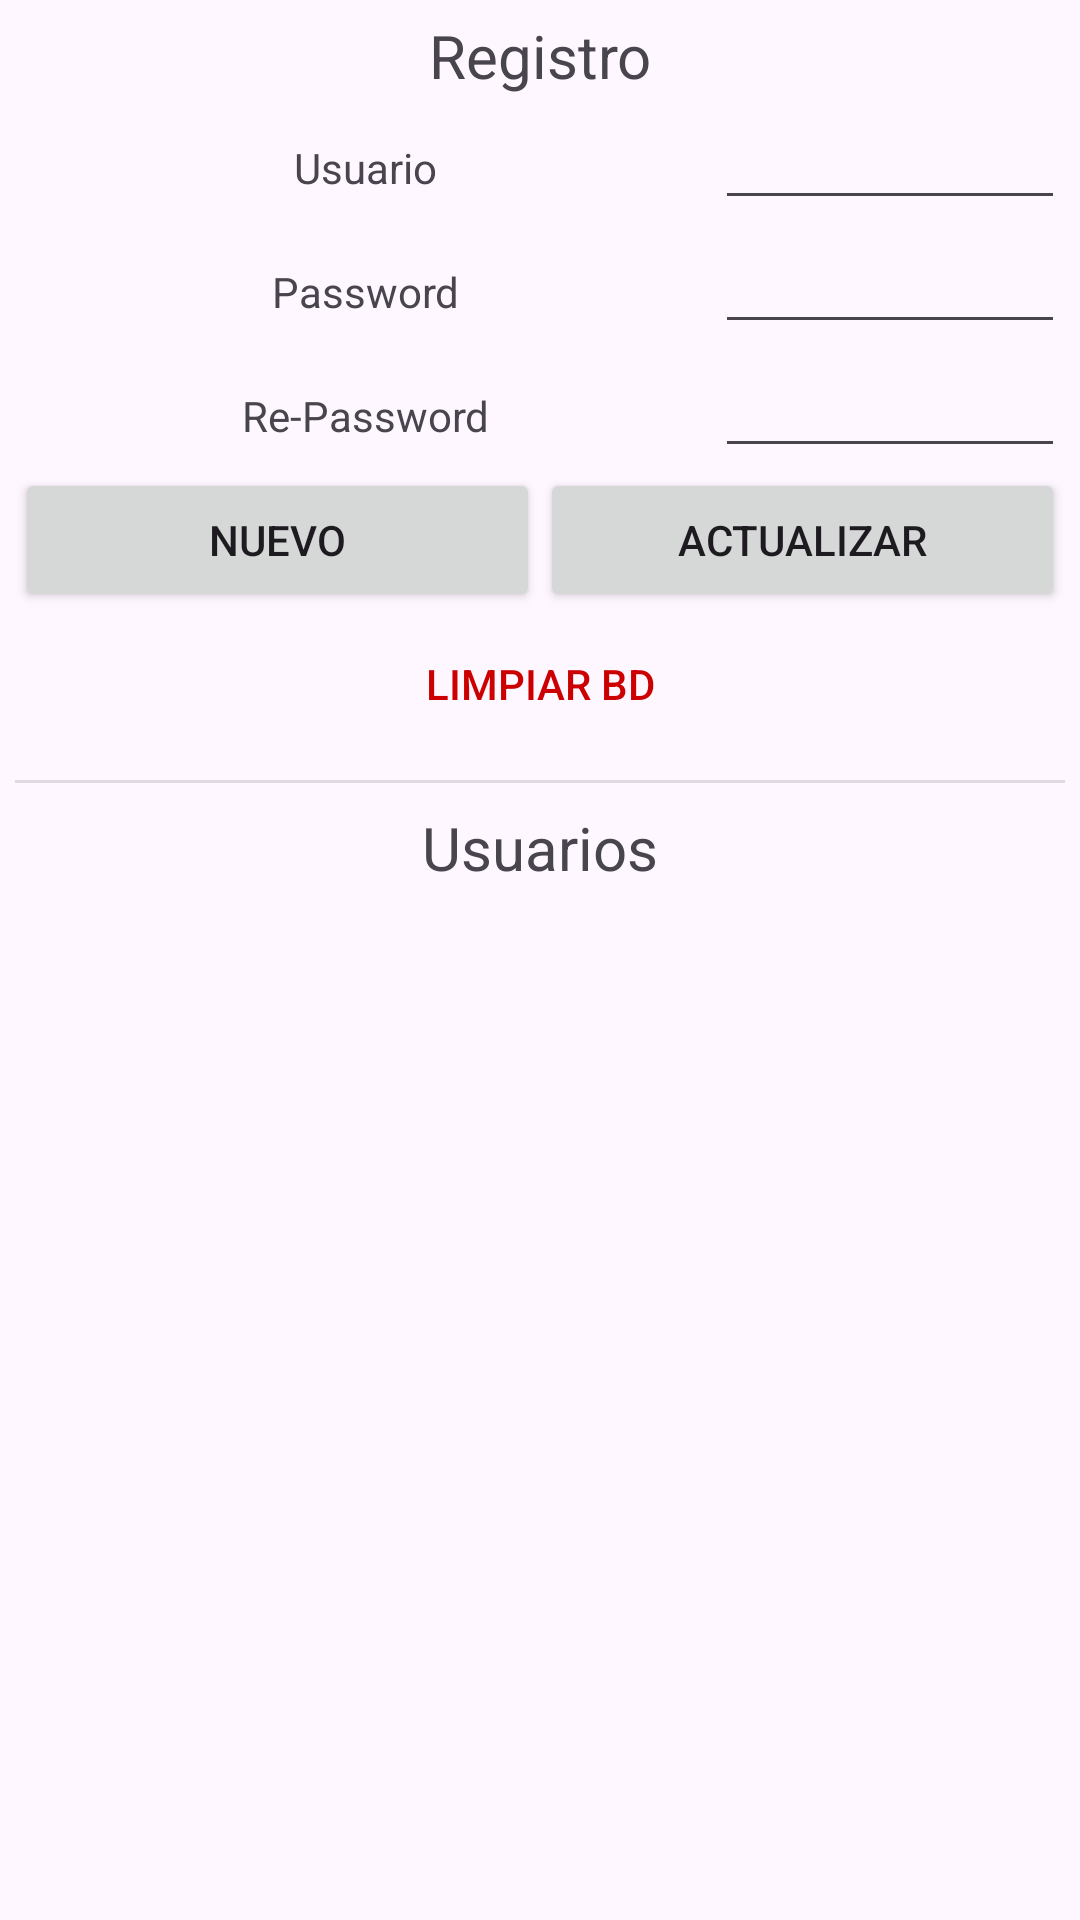

Layout XML and referenced resources for this Android screen:
<!-- AndroidManifest.xml: application theme Theme.AppAlmi -->
<!-- res/layout/activity_register.xml -->
<?xml version="1.0" encoding="utf-8"?>
<LinearLayout xmlns:android="http://schemas.android.com/apk/res/android"
    xmlns:tools="http://schemas.android.com/tools"
    android:id="@+id/main"
    android:layout_width="match_parent"
    android:layout_height="match_parent"
    android:orientation="vertical"
    android:padding="5dp"
    tools:context=".RegisterActivity">

    <TextView
        android:layout_width="match_parent"
        android:layout_height="wrap_content"
        android:text="Registro"
        android:gravity="center"
        android:textSize="20sp" />

    <LinearLayout
        android:layout_width="match_parent"
        android:layout_height="wrap_content"
        android:orientation="horizontal">
        <TextView
            android:layout_width="0dp"
            android:layout_height="wrap_content"
            android:layout_weight="2"
            android:text="Usuario"
            android:gravity="center" />
        <EditText
            android:id="@+id/etRegistroUser"
            android:layout_width="0dp"
            android:layout_height="wrap_content"
            android:layout_weight="1"
            android:autofillHints="username"
            android:inputType="text" />
    </LinearLayout>

    <LinearLayout
        android:layout_width="match_parent"
        android:layout_height="wrap_content"
        android:orientation="horizontal">
        <TextView
            android:layout_width="0dp"
            android:layout_height="wrap_content"
            android:layout_weight="2"
            android:text="Password"
            android:gravity="center" />
        <EditText
            android:id="@+id/etRegistroPassword"
            android:layout_width="0dp"
            android:layout_height="wrap_content"
            android:layout_weight="1"
            android:autofillHints="password"
            android:inputType="textPassword" />
    </LinearLayout>

    <LinearLayout
        android:layout_width="match_parent"
        android:layout_height="wrap_content"
        android:orientation="horizontal">
        <TextView
            android:layout_width="0dp"
            android:layout_height="wrap_content"
            android:layout_weight="2"
            android:text="Re-Password"
            android:gravity="center" />
        <EditText
            android:id="@+id/etRegistroRePassword"
            android:layout_width="0dp"
            android:layout_height="wrap_content"
            android:layout_weight="1"
            android:autofillHints="password"
            android:inputType="textPassword" />
    </LinearLayout>

    <LinearLayout
        android:layout_width="match_parent"
        android:layout_height="wrap_content"
        android:orientation="horizontal">
        <Button
            android:id="@+id/btnNuevoUsuario"
            android:layout_width="0dp"
            android:layout_height="wrap_content"
            android:layout_weight="1"
            android:text="Nuevo" />
        <Button
            android:id="@+id/btnUpdateUsuario"
            android:layout_width="0dp"
            android:layout_height="wrap_content"
            android:layout_weight="1"
            android:text="Actualizar" />
    </LinearLayout>

    
    <Button
        android:id="@+id/btnLimpiarBD"
        android:layout_width="match_parent"
        android:layout_height="wrap_content"
        android:text="Limpiar BD"
        android:textColor="@android:color/holo_red_dark"
        style="?android:attr/borderlessButtonStyle" />

    <ProgressBar
        android:id="@+id/pbBorrado"
        style="?android:attr/progressBarStyleHorizontal"
        android:layout_width="match_parent"
        android:layout_height="wrap_content"
        android:visibility="gone" />

    <View
        android:layout_width="match_parent"
        android:layout_height="1dp"
        android:layout_marginTop="8dp"
        android:layout_marginBottom="8dp"
        android:background="?android:attr/listDivider" />

    <TextView
        android:layout_width="match_parent"
        android:layout_height="wrap_content"
        android:text="Usuarios"
        android:gravity="center"
        android:textSize="20sp" />

    <ListView
        android:id="@+id/lvUsers"
        android:layout_width="match_parent"
        android:layout_height="match_parent" />
</LinearLayout>
<!-- resources referenced by this layout -->
<resources>
  <style name="Theme.AppAlmi" parent="Base.Theme.AppAlmi" />
  <style name="Base.Theme.AppAlmi" parent="Theme.Material3.DayNight.NoActionBar">
          
          
      </style>
</resources>
